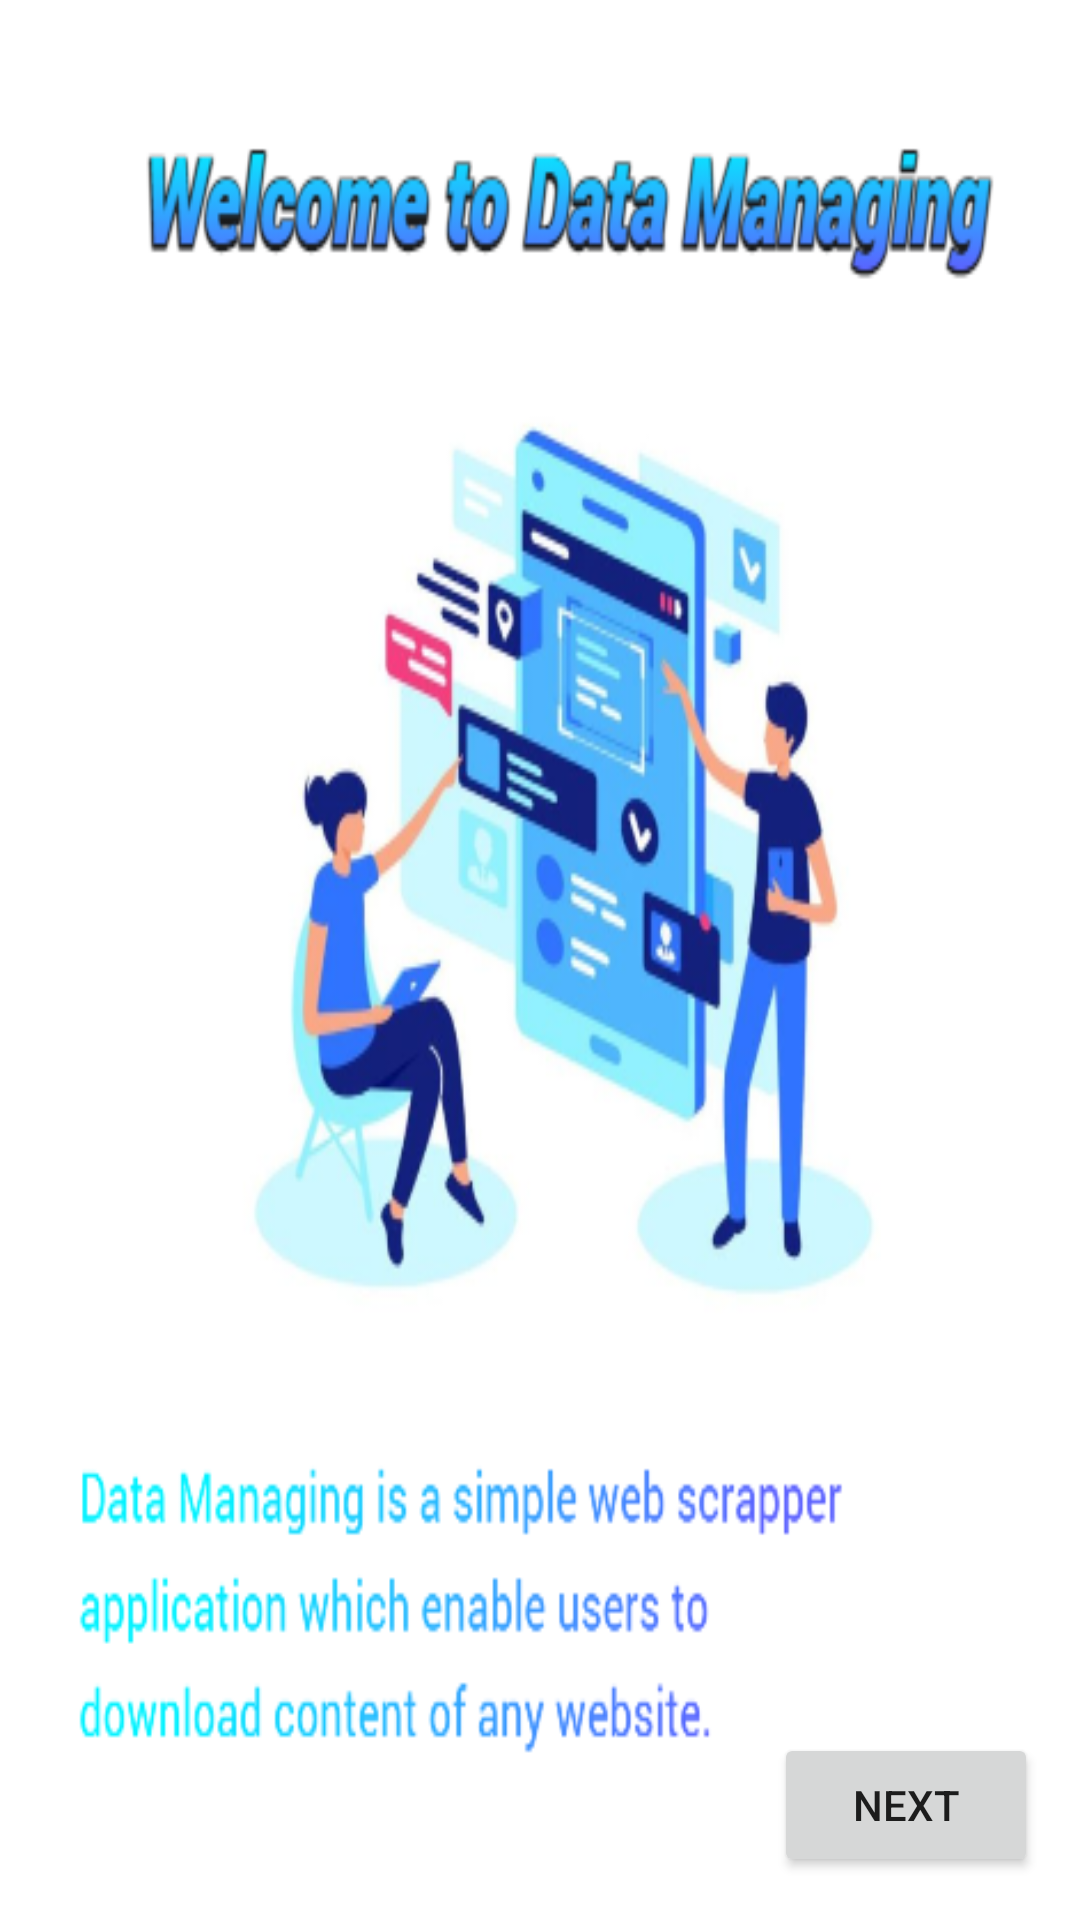

This screen was rendered from an Android layout file. Write that file and the resources it references.
<!-- AndroidManifest.xml: application theme Theme.DataManagingFrontEnd -->
<!-- res/layout/activity_main.xml -->
<?xml version="1.0" encoding="utf-8"?>
<androidx.constraintlayout.widget.ConstraintLayout xmlns:android="http://schemas.android.com/apk/res/android"
    xmlns:app="http://schemas.android.com/apk/res-auto"
    xmlns:tools="http://schemas.android.com/tools"
    android:layout_width="match_parent"
    android:background="@drawable/welcome_background"
    android:layout_height="match_parent"
    tools:context=".MainActivity">

    <Button
        android:id="@+id/next"
        android:layout_width="wrap_content"
        android:layout_height="wrap_content"
        android:text="@string/next"
        app:layout_constraintBottom_toBottomOf="parent"
        app:layout_constraintEnd_toEndOf="parent"
        app:layout_constraintHorizontal_bias="0.949"
        app:layout_constraintStart_toStartOf="parent"
        app:layout_constraintTop_toTopOf="parent"
        app:layout_constraintVertical_bias="0.976" />

</androidx.constraintlayout.widget.ConstraintLayout>
<!-- resources referenced by this layout -->
<resources>
  <!-- drawable welcome_background: png bitmap (drawable, 100610 bytes) -->
  <string name="next">Next</string>
  <style name="Theme.DataManagingFrontEnd" parent="Theme.MaterialComponents.DayNight.NoActionBar">
          
          <item name="colorPrimary">@color/purple_500</item>
          <item name="colorPrimaryVariant">@color/purple_700</item>
          <item name="colorOnPrimary">@color/white</item>
          
          <item name="colorSecondary">@color/teal_200</item>
          <item name="colorSecondaryVariant">@color/teal_700</item>
          <item name="colorOnSecondary">@color/black</item>
          
          <item name="android:statusBarColor" tools:targetApi="l">?attr/colorPrimaryVariant</item>
          
          <item name="windowNoTitle">true</item>
          <item name="android:windowFullscreen">true</item>
      </style>
  <!-- not gathered from this repository: default colours our renderer supplied (Android Studio template values) -->
  <color name="purple_500">#FF6200EE</color>
  <color name="purple_700">#FF3700B3</color>
  <color name="teal_200">#FF03DAC5</color>
  <color name="teal_700">#FF018786</color>
  <color name="black">#FF000000</color>
  <color name="white">#FFFFFFFF</color>
</resources>
